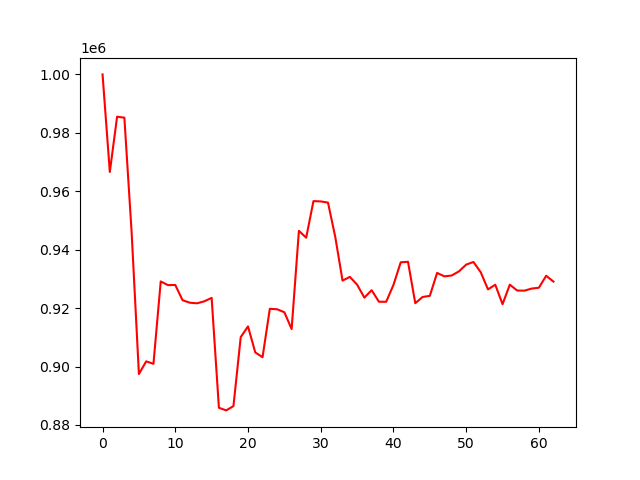

The data file committed next to this chart (first rows):
account_value, date, daily_return
1000000, 2024-04-08, 
966599, 2024-04-09, -0.0334
985525, 2024-04-10, 0.01958
985188, 2024-04-11, -0.0003414
945912, 2024-04-12, -0.03987
897439, 2024-04-15, -0.05124
901779, 2024-04-16, 0.004836
900937, 2024-04-17, -0.0009334
929134, 2024-04-18, 0.0313
927870, 2024-04-19, -0.00136
927925, 2024-04-22, 5.9672806155042224e-05
922710, 2024-04-23, -0.005621
921851, 2024-04-24, -0.0009309
921650, 2024-04-25, -0.0002177
922342, 2024-04-26, 0.0007512
923505, 2024-04-29, 0.001261
885903, 2024-04-30, -0.04072
884993, 2024-05-01, -0.001027
886474, 2024-05-02, 0.001673
910082, 2024-05-03, 0.02663
913736, 2024-05-06, 0.004014
904830, 2024-05-07, -0.009747
903200, 2024-05-08, -0.001801
919759, 2024-05-09, 0.01833
919612, 2024-05-10, -0.0001601
918589, 2024-05-13, -0.001112
912837, 2024-05-14, -0.006263
946464, 2024-05-15, 0.03684
944111, 2024-05-16, -0.002487
956630, 2024-05-17, 0.01326
956525, 2024-05-20, -0.0001097
956115, 2024-05-21, -0.0004287
944350, 2024-05-22, -0.0123
929419, 2024-05-23, -0.01581
930698, 2024-05-24, 0.001376
928050, 2024-05-28, -0.002845
923596, 2024-05-29, -0.0048
926131, 2024-05-30, 0.002746
922197, 2024-05-31, -0.004248
922166, 2024-06-03, -3.3258802008440114e-05
927938, 2024-06-04, 0.006259
935674, 2024-06-05, 0.008337
935870, 2024-06-06, 0.0002096
921689, 2024-06-07, -0.01515
923804, 2024-06-10, 0.002296
924204, 2024-06-11, 0.0004324
932048, 2024-06-12, 0.008487
930868, 2024-06-13, -0.001265
931163, 2024-06-14, 0.0003167
932574, 2024-06-17, 0.001515
934890, 2024-06-18, 0.002484
935793, 2024-06-20, 0.0009651
932284, 2024-06-21, -0.003749
926408, 2024-06-24, -0.006303
928015, 2024-06-25, 0.001735
921344, 2024-06-26, -0.007188
928035, 2024-06-27, 0.007262
926032, 2024-06-28, -0.002159
925970, 2024-07-01, -6.598064953944327e-05
926691, 2024-07-02, 0.0007785
... 3 more rows
